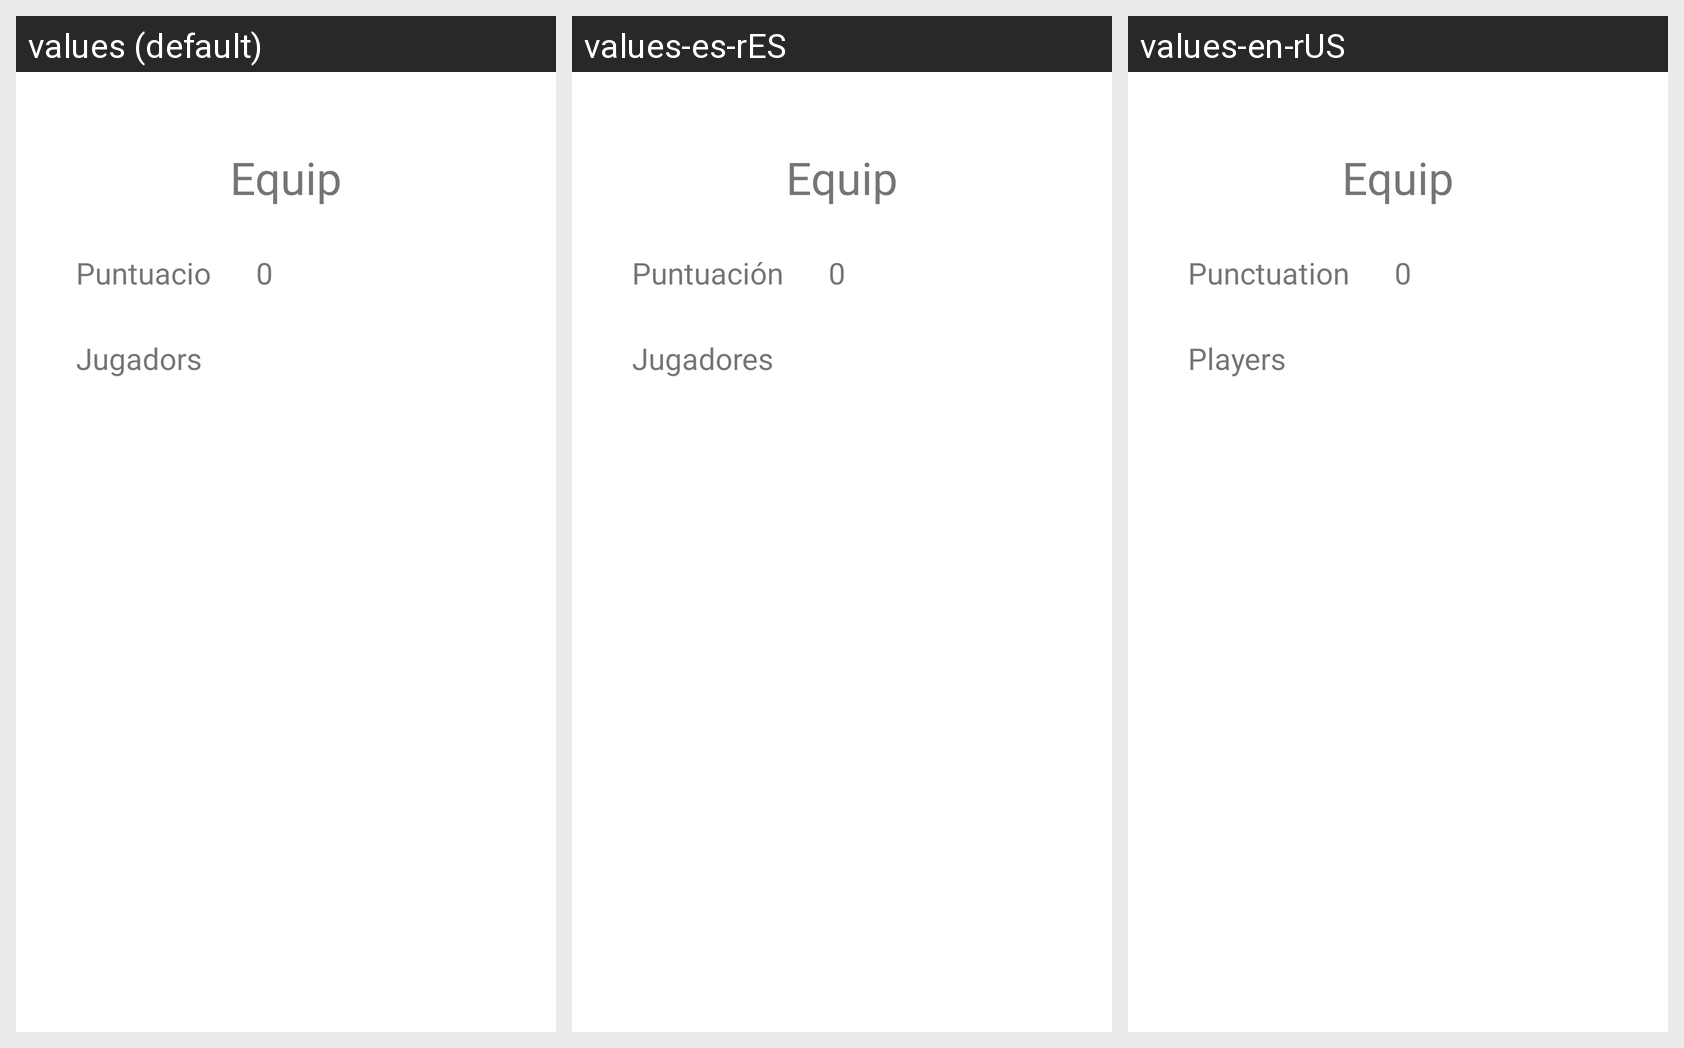

The same Android screen rendered under several of its app's locales, left to right. List the strings drawn on it with the default value and each locale's translation.
Android screen res/layout/fragment_equips_safe_args.xml rendered under 3 locales, left to right: values (default), values-es-rES, values-en-rUS. Device: Nexus 5 (rendered at 1080×1920; each locale shown at half size, 540×960, under a caption strip naming it); theme Theme.KingsLeague.
Strings drawn on this screen, with the default value and each locale's value (text and hints the layout hard-codes, and strings that could not be matched under every locale, appear in the picture but are not listed):

equipnom
  values: Equip
  values-es-rES: Equip  [not translated; the default value is used]
  values-en-rUS: Equip  [not translated; the default value is used]

puntuacio
  values: Puntuacio
  values-es-rES: Puntuación
  values-en-rUS: Punctuation

jugadors
  values: Jugadors
  values-es-rES: Jugadores
  values-en-rUS: Players

_0
  values: 0
  values-es-rES: 0  [not translated; the default value is used]
  values-en-rUS: 0  [not translated; the default value is used]
